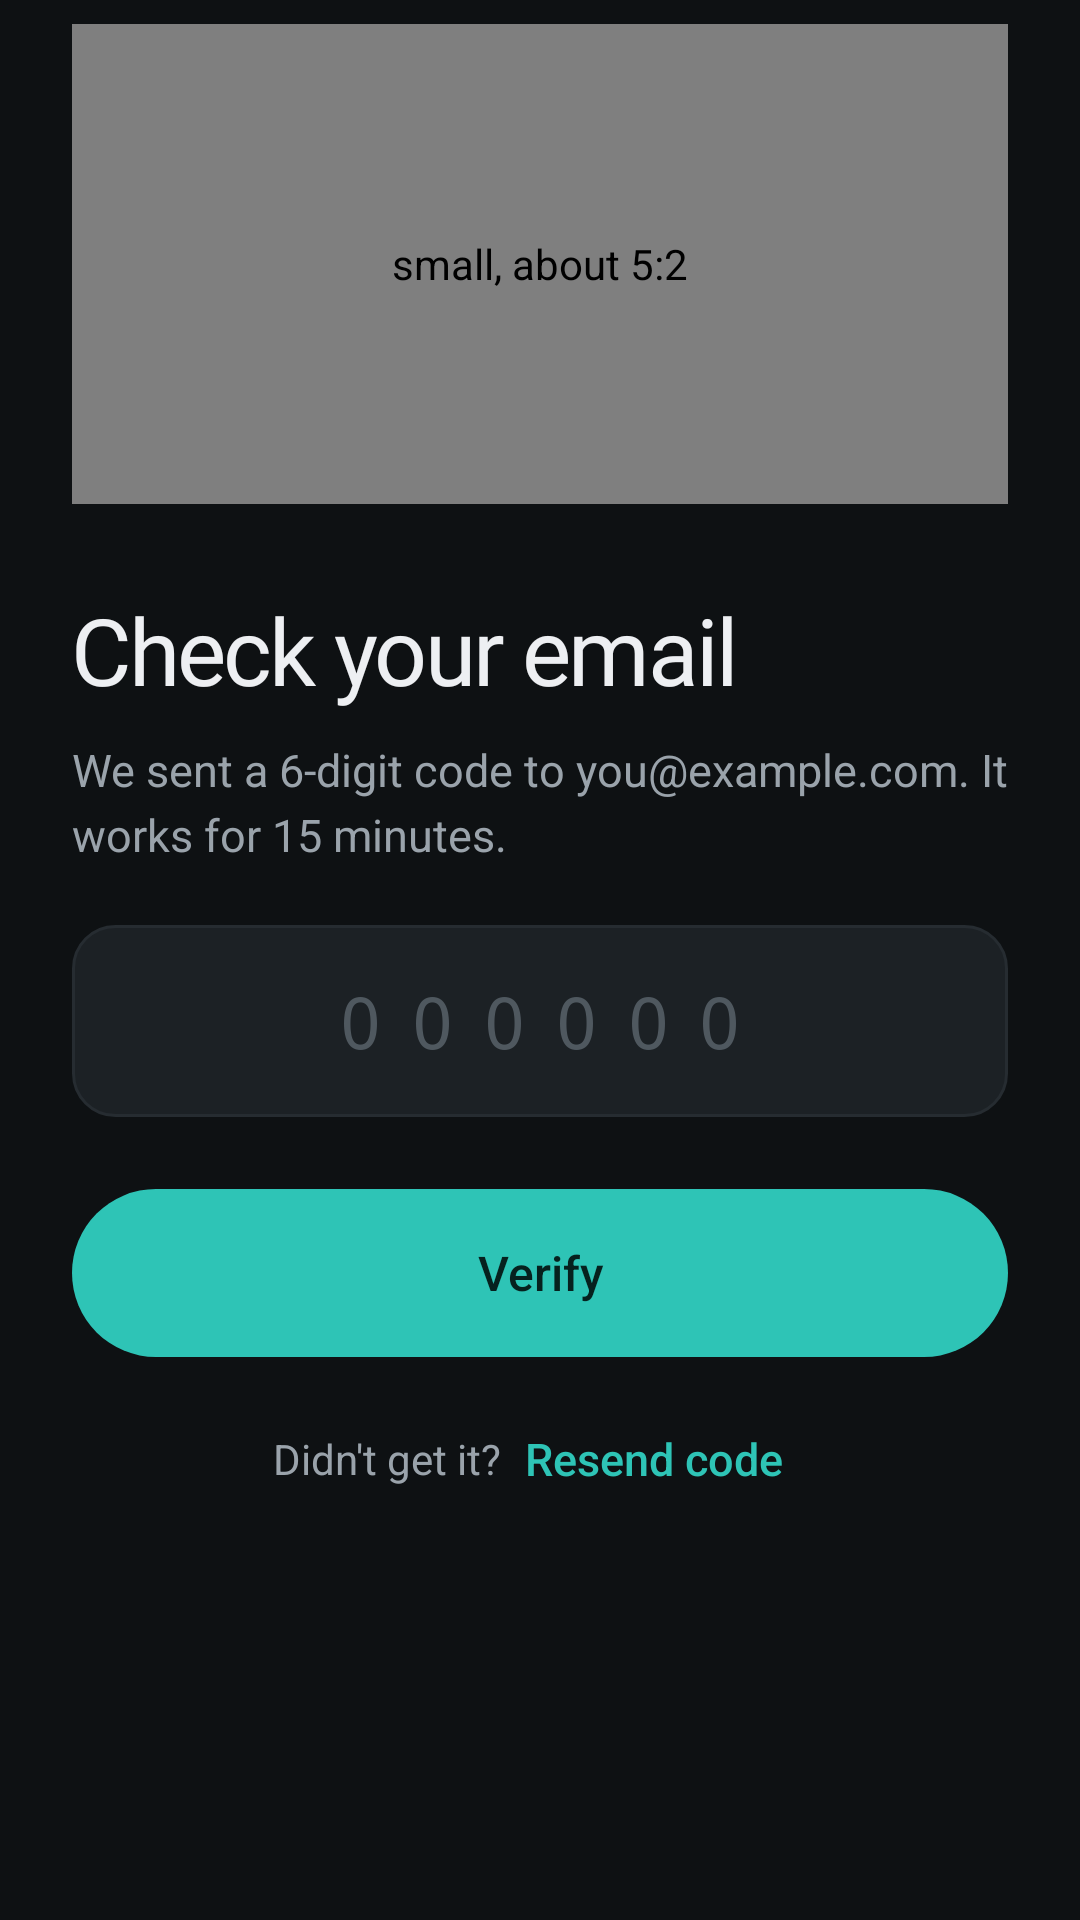

This screen was rendered from an Android layout file. Write that file and the resources it references.
<!-- AndroidManifest.xml: application theme Theme.Planj -->
<!-- res/layout/screen_verify.xml -->
<?xml version="1.0" encoding="utf-8"?>
<LinearLayout xmlns:android="http://schemas.android.com/apk/res/android"
    android:layout_width="match_parent"
    android:layout_height="wrap_content"
    android:orientation="vertical"
    android:paddingHorizontal="24dp"
    android:paddingTop="8dp"
    android:paddingBottom="32dp">

        <com.planj.phone.Illustration
            style="@style/Auth.Illustration"
            android:layout_height="160dp"
            android:contentDescription="small, about 5:2"
            android:tag="verify" />

        <TextView style="@style/Auth.Title" android:text="Check your email" />
        <TextView android:id="@+id/blurb" style="@style/Auth.Blurb" android:text="We sent a 6-digit code to you@example.com. It works for 15 minutes." />
        <TextView android:id="@+id/error" style="@style/Auth.Error" />
        <EditText
            android:id="@+id/code"
            style="@style/Auth.Field"
            android:layout_height="64dp"
            android:layout_marginTop="20dp"
            android:fontFamily="monospace"
            android:gravity="center"
            android:hint="000000"
            android:imeOptions="actionDone"
            android:inputType="number"
            android:letterSpacing="0.4"
            android:maxLength="6"
            android:textSize="24sp" />
        <TextView android:id="@+id/code_hint" style="@style/Auth.Hint" />
        <FrameLayout
            android:layout_width="match_parent"
            android:layout_height="wrap_content">
            <Button android:id="@+id/btn_submit" style="@style/Auth.Primary" android:text="Verify" />
            <ProgressBar android:id="@+id/progress" android:layout_width="22dp" android:layout_height="22dp" android:layout_gravity="center" android:layout_marginTop="20dp" android:indeterminateTint="@color/on_accent" android:visibility="gone" />
        </FrameLayout>
        <LinearLayout
            android:layout_width="match_parent"
            android:layout_height="wrap_content"
            android:layout_marginTop="14dp"
            android:gravity="center_vertical|center_horizontal"
            android:orientation="horizontal">
            <TextView android:layout_width="wrap_content" android:layout_height="wrap_content" android:text="Didn't get it?" android:textColor="@color/muted" android:textSize="14sp" />
            <Button android:id="@+id/btn_resend" style="@style/Auth.Link" android:text="Resend code" />
        </LinearLayout>
</LinearLayout>
<!-- resources referenced by this layout -->
<resources>
  <color name="muted">#9AA3AB</color>
  <color name="on_accent">#06211E</color>
  <style name="Auth.Blurb" parent="Body">
          <item name="android:layout_marginTop">10dp</item>
      </style>
  <style name="Auth.Error" parent="">
          <item name="android:layout_width">match_parent</item>
          <item name="android:layout_height">wrap_content</item>
          <item name="android:layout_marginTop">16dp</item>
          <item name="android:background">@drawable/field_bg_error</item>
          <item name="android:paddingHorizontal">16dp</item>
          <item name="android:paddingVertical">12dp</item>
          <item name="android:textColor">@color/bad</item>
          <item name="android:textSize">14sp</item>
          <item name="android:visibility">gone</item>
      </style>
  <style name="Auth.Hint" parent="">
          <item name="android:layout_width">match_parent</item>
          <item name="android:layout_height">wrap_content</item>
          <item name="android:layout_marginTop">6dp</item>
          <item name="android:paddingHorizontal">4dp</item>
          <item name="android:textColor">@color/bad</item>
          <item name="android:textSize">13sp</item>
          <item name="android:visibility">gone</item>
      </style>
  <style name="Auth.Illustration" parent="">
          <item name="android:layout_width">match_parent</item>
          <item name="android:layout_height">200dp</item>
          <item name="android:layout_marginBottom">24dp</item>
      </style>
  <style name="Auth.Primary" parent="Pill.Primary">
          <item name="android:layout_marginTop">24dp</item>
      </style>
  <style name="Auth.Title" parent="Display.L">
          <item name="android:layout_marginTop">8dp</item>
      </style>
  <style name="Body" parent="">
          <item name="android:layout_width">match_parent</item>
          <item name="android:layout_height">wrap_content</item>
          <item name="android:lineSpacingExtra">4dp</item>
          <item name="android:textColor">@color/muted</item>
          <item name="android:textSize">15sp</item>
      </style>
  <!-- drawable field_bg_error (drawable) -->
  <?xml version="1.0" encoding="utf-8"?>
  <shape xmlns:android="http://schemas.android.com/apk/res/android" android:shape="rectangle">
      <solid android:color="@color/surface_alt" />
      <corners android:radius="14dp" />
      <stroke android:width="1.5dp" android:color="@color/bad" />
  </shape>
  <color name="bad">#E5616B</color>
  <color name="text">#EDEFF2</color>
  <color name="idle">#4F585F</color>
  <!-- drawable btn_text (drawable) -->
  <?xml version="1.0" encoding="utf-8"?>
  <ripple xmlns:android="http://schemas.android.com/apk/res/android" android:color="@color/ripple">
      <item>
          <shape android:shape="rectangle">
              <solid android:color="#00000000" />
              <corners android:radius="999dp" />
          </shape>
      </item>
  </ripple>
  <color name="accent">#2EC4B6</color>
  <style name="Pill.Primary">
          <item name="android:background">@drawable/btn_primary</item>
          <item name="android:textColor">@color/on_accent</item>
      </style>
  <style name="Display.L">
          <item name="android:textSize">31sp</item>
      </style>
  <color name="bg">#0E1113</color>
  <style name="PageTransitions" parent="@android:style/Animation.Activity">
          <item name="android:activityOpenEnterAnimation">@anim/slide_in_right</item>
          <item name="android:activityOpenExitAnimation">@anim/slide_out_left</item>
          <item name="android:activityCloseEnterAnimation">@anim/slide_in_left</item>
          <item name="android:activityCloseExitAnimation">@anim/slide_out_right</item>
      </style>
  <color name="surface_alt">#1C2125</color>
  <color name="border">#262C31</color>
  <color name="ripple">#22FFFFFF</color>
  <color name="accent_dim">#1F5F5A</color>
</resources>
